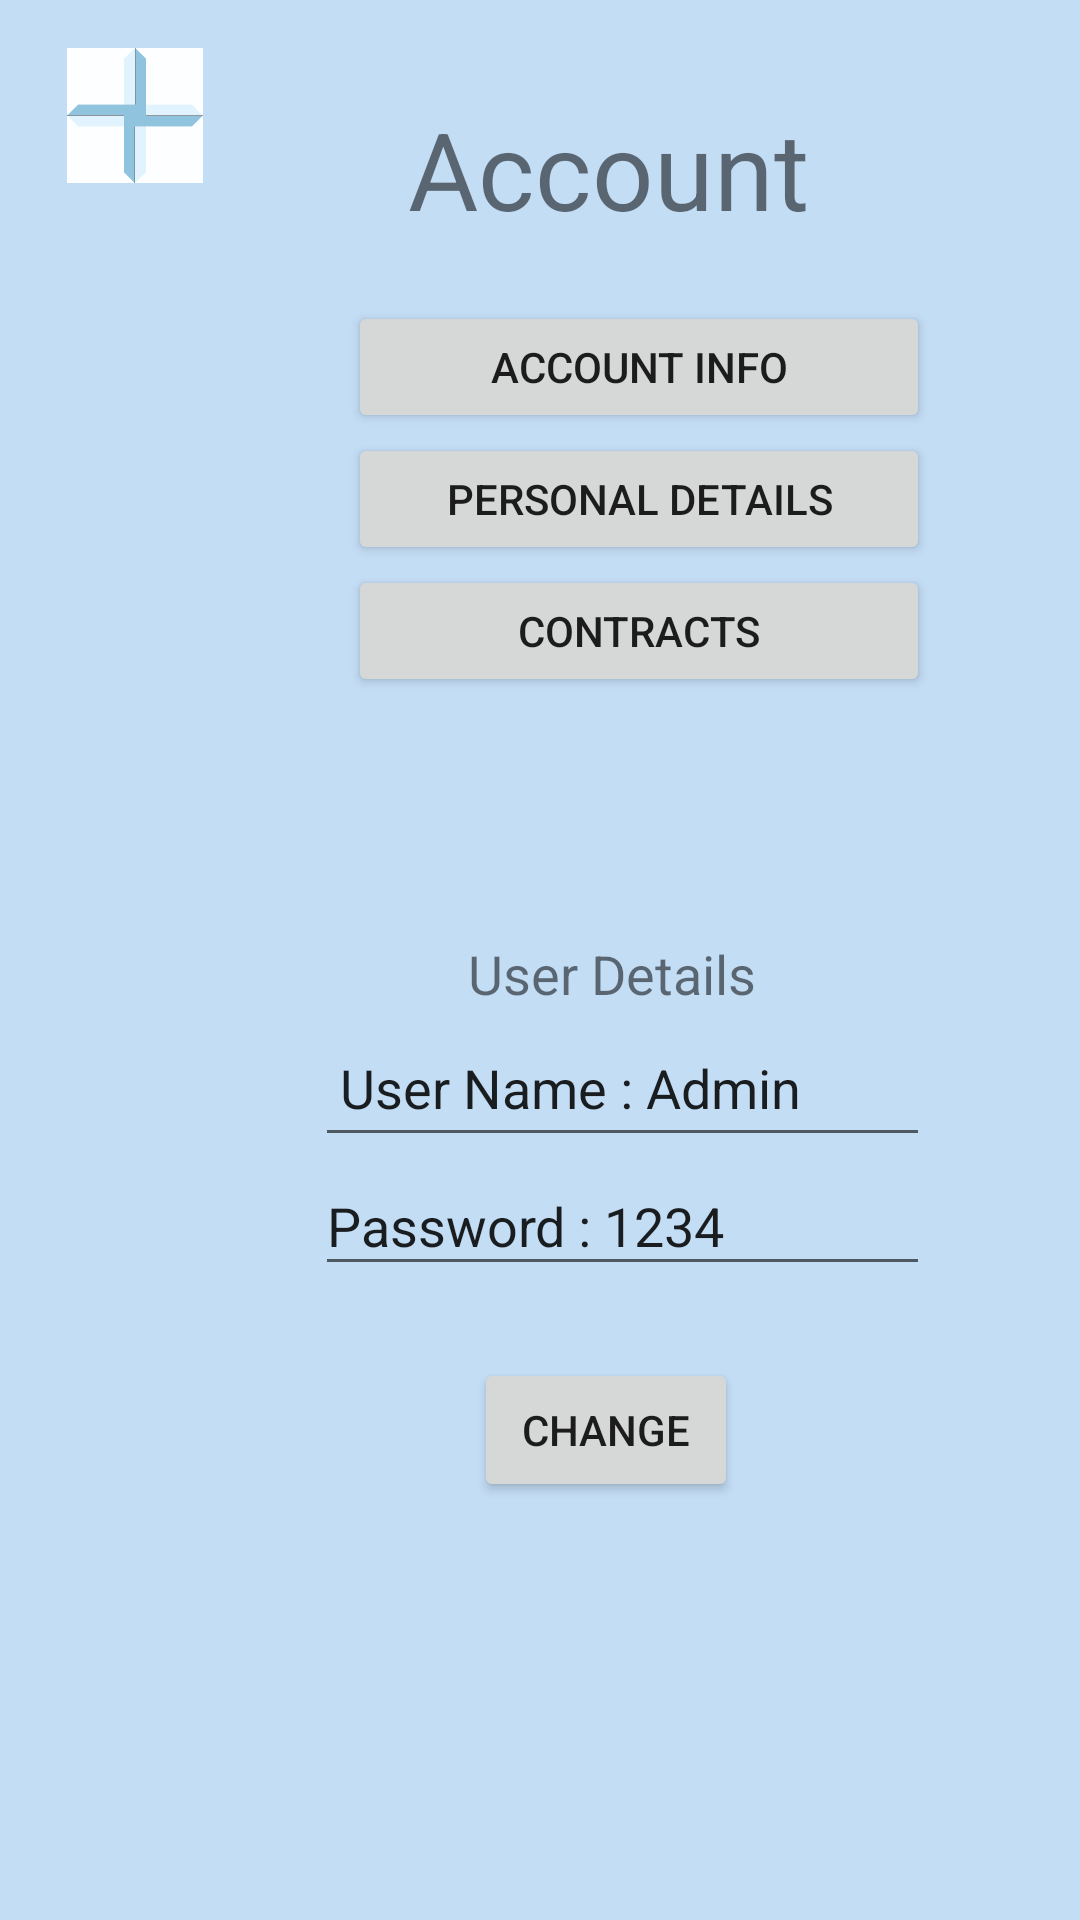

This screen was rendered from an Android layout file. Write that file and the resources it references.
<!-- AndroidManifest.xml: application theme Theme.Hospital_App -->
<!-- res/layout/activity__account.xml -->
<?xml version="1.0" encoding="utf-8"?>
<androidx.constraintlayout.widget.ConstraintLayout xmlns:android="http://schemas.android.com/apk/res/android"
    xmlns:app="http://schemas.android.com/apk/res-auto"
    xmlns:tools="http://schemas.android.com/tools"
    android:layout_width="match_parent"
    android:layout_height="match_parent"
    android:background="#C3ddf5"
    tools:context=".Activity_Account">

        <ImageView
            android:id="@+id/imageView13"
            android:layout_width="58dp"
            android:layout_height="45dp"
            android:layout_marginStart="16dp"
            android:layout_marginLeft="16dp"
            android:layout_marginTop="16dp"
            app:layout_constraintStart_toStartOf="parent"
            app:layout_constraintTop_toTopOf="parent"
            app:srcCompat="@drawable/logo" />

        <Button
            android:id="@+id/buttonAccountBack"
            android:layout_width="wrap_content"
            android:layout_height="wrap_content"
            android:layout_marginStart="132dp"
            android:layout_marginLeft="132dp"
            android:layout_marginTop="667dp"
            android:text="Back to Menu"
            app:backgroundTint="@color/teal_700"
            app:layout_constraintStart_toStartOf="parent"
            app:layout_constraintTop_toTopOf="parent" />

        <TextView
            android:id="@+id/textView3"
            android:layout_width="wrap_content"
            android:layout_height="wrap_content"
            android:layout_marginStart="136dp"
            android:layout_marginLeft="136dp"
            android:layout_marginTop="32dp"
            android:text="Account"
            android:textSize="36sp"
            app:layout_constraintStart_toStartOf="parent"
            app:layout_constraintTop_toTopOf="parent" />

        <Button
            android:id="@+id/buttonAccountInfo"
            android:layout_width="194dp"
            android:layout_height="44dp"
            android:layout_marginStart="116dp"
            android:layout_marginLeft="116dp"
            android:layout_marginTop="20dp"
            android:text="Account Info"
            app:layout_constraintStart_toStartOf="parent"
            app:layout_constraintTop_toBottomOf="@+id/textView3" />

        <Button
            android:id="@+id/buttonPersonalDetails"
            android:layout_width="194dp"
            android:layout_height="44dp"
            android:layout_marginStart="116dp"
            android:layout_marginLeft="116dp"
            android:text="Personal Details"
            app:layout_constraintStart_toStartOf="parent"
            app:layout_constraintTop_toBottomOf="@+id/buttonAccountInfo" />

        <Button
            android:id="@+id/buttonContracts"
            android:layout_width="194dp"
            android:layout_height="44dp"
            android:layout_marginStart="116dp"
            android:layout_marginLeft="116dp"
            android:text="Contracts"
            app:layout_constraintStart_toStartOf="parent"
            app:layout_constraintTop_toBottomOf="@+id/buttonPersonalDetails" />

        <EditText
            android:id="@+id/editTextTextPersonName"
            android:layout_width="205dp"
            android:layout_height="49dp"
            android:layout_marginStart="105dp"
            android:layout_marginLeft="105dp"
            android:ems="10"
            android:inputType="textPersonName"
            android:text=" User Name : Admin"
            app:layout_constraintStart_toStartOf="parent"
            app:layout_constraintTop_toBottomOf="@+id/textView13" />

        <TextView
            android:id="@+id/textView13"
            android:layout_width="wrap_content"
            android:layout_height="wrap_content"
            android:layout_marginStart="156dp"
            android:layout_marginLeft="156dp"
            android:layout_marginTop="80dp"
            android:text="User Details"
            android:textSize="18sp"
            app:layout_constraintStart_toStartOf="parent"
            app:layout_constraintTop_toBottomOf="@+id/buttonContracts" />

        <EditText
            android:id="@+id/editTextTextPersonName3"
            android:layout_width="205dp"
            android:layout_height="43dp"
            android:layout_marginStart="105dp"
            android:layout_marginLeft="105dp"
            android:ems="10"
            android:inputType="textPersonName"
            android:text="Password : 1234"
            app:layout_constraintStart_toStartOf="parent"
            app:layout_constraintTop_toBottomOf="@+id/editTextTextPersonName" />

        <Button
            android:id="@+id/buttonChangeDetails"
            android:layout_width="wrap_content"
            android:layout_height="wrap_content"
            android:layout_marginStart="158dp"
            android:layout_marginLeft="158dp"
            android:layout_marginTop="24dp"
            android:text="Change"
            app:layout_constraintStart_toStartOf="parent"
            app:layout_constraintTop_toBottomOf="@+id/editTextTextPersonName3" />

</androidx.constraintlayout.widget.ConstraintLayout>
<!-- resources referenced by this layout -->
<resources>
  <!-- drawable logo: jpg bitmap (drawable, 674569 bytes) -->
  <style name="Theme.Hospital_App" parent="Theme.MaterialComponents.DayNight.DarkActionBar">
          
          <item name="colorPrimary">@color/purple_500</item>
          <item name="colorPrimaryVariant">@color/purple_700</item>
          <item name="colorOnPrimary">@color/white</item>
          
          <item name="colorSecondary">@color/teal_200</item>
          <item name="colorSecondaryVariant">@color/teal_700</item>
          <item name="colorOnSecondary">@color/black</item>
          
          <item name="android:statusBarColor" tools:targetApi="l">?attr/colorPrimaryVariant</item>
          
      </style>
  <!-- not gathered from this repository: default colours our renderer supplied (Android Studio template values) -->
  <color name="purple_500">#FF6200EE</color>
  <color name="purple_700">#FF3700B3</color>
  <color name="teal_200">#FF03DAC5</color>
  <color name="teal_700">#FF018786</color>
  <color name="black">#FF000000</color>
  <color name="white">#FFFFFFFF</color>
</resources>
